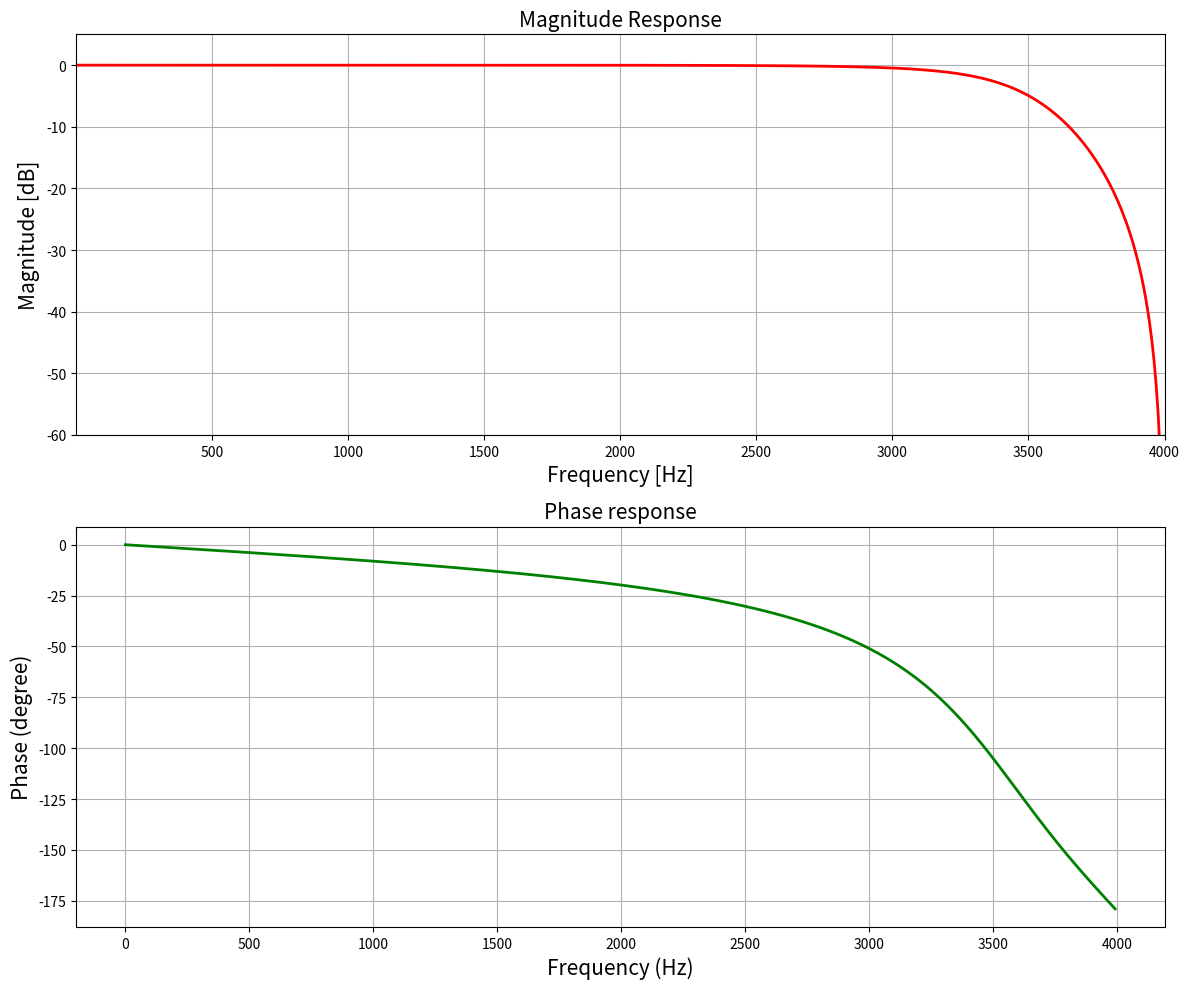

The matplotlib source for this figure:
from scipy import signal
import numpy as np
import matplotlib.pyplot as plt



# Given specification
N = 2  # Order of the filter
Fs = 8000  # Sampling frequency in Hz
fc = 3400  # Cut-off frequency in Hz
 
# Compute Design Sampling parameter
Td = 1/Fs

# Compute cut-off frequency in radian/sec
wd = 2*np.pi*fc
print(wd)  # Cut-off frequency in radian/sec

# Prewarp the analog frequency
 
wc = (2/Td)*np.tan(wd*Td/2)
print('Order of the filter=', N)  # Order
 
# Prewarped analog cut-off frequency
print('Cut-off frequency (in rad/s)=', wc)


# Design digital Butterworth filter using signal.butter function
 
b, a = signal.butter(N, wc, 'low', analog='False')

# Perform bilinear Transformation
 
z, p = signal.bilinear(b, a, fs=Fs)
 
# Print numerator and denomerator coefficients of the filter
print('Numerator Coefficients:', z)
print('Denominator Coefficients:', p)


# Compute frequency response of the filter using signal.freqz function
wz, hz = signal.freqz(z, p, 512)
 
# Plot filter magnitude and phase responses using subplot.
# Convert digital frequency wz into analog frequency in Hz
fig = plt.figure(figsize=(12, 10))
 
# Calculate Magnitude from hz in dB
Mag = 20*np.log10(abs(hz))
 
# Calculate frequency in Hz from wz
Freq = wz*Fs/(2*np.pi)
 
# Plot Magnitude response
sub1 = plt.subplot(2, 1, 1)
sub1.plot(Freq, Mag, 'r', linewidth=2)
sub1.axis([1, Fs/2, -60, 5])
sub1.set_title('Magnitude Response', fontsize=15)
sub1.set_xlabel('Frequency [Hz]', fontsize=15)
sub1.set_ylabel('Magnitude [dB]', fontsize=15)
sub1.grid()
 
 
# Plot phase angle
sub2 = plt.subplot(2, 1, 2)
 
# Calculate phace angle in degree from hz
Phase = np.unwrap(np.angle(hz))*180/np.pi
sub2.plot(Freq, Phase, 'g', linewidth=2)
sub2.set_ylabel('Phase (degree)', fontsize=15)
sub2.set_xlabel(r'Frequency (Hz)', fontsize=15)
sub2.set_title(r'Phase response', fontsize=15)
sub2.grid()
 
plt.subplots_adjust(hspace=0.5)
fig.tight_layout()
plt.show()